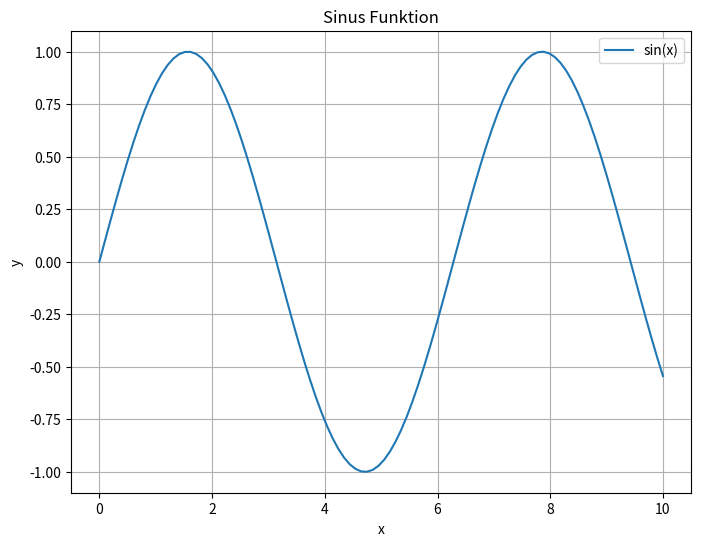

Python code for this plot:
# -*- coding: utf-8 -*-
"""
Created on Mon Jun  3 14:46:15 2024

[redacted]
"""

import matplotlib.pyplot as plt
import numpy as np

print('test')
input('test2')
# Daten für den Plot
x = np.linspace(0, 10, 100)
y = np.sin(x)

# Erstellen des Plots
plt.figure(figsize=(8, 6))
plt.plot(x, y, label='sin(x)')
plt.title('Sinus Funktion')
plt.xlabel('x')
plt.ylabel('y')
plt.grid(True)
plt.legend()

# Speichern des Plots als Bild
plt.savefig('plot.png')

# Anzeigen des Plots
plt.show()
